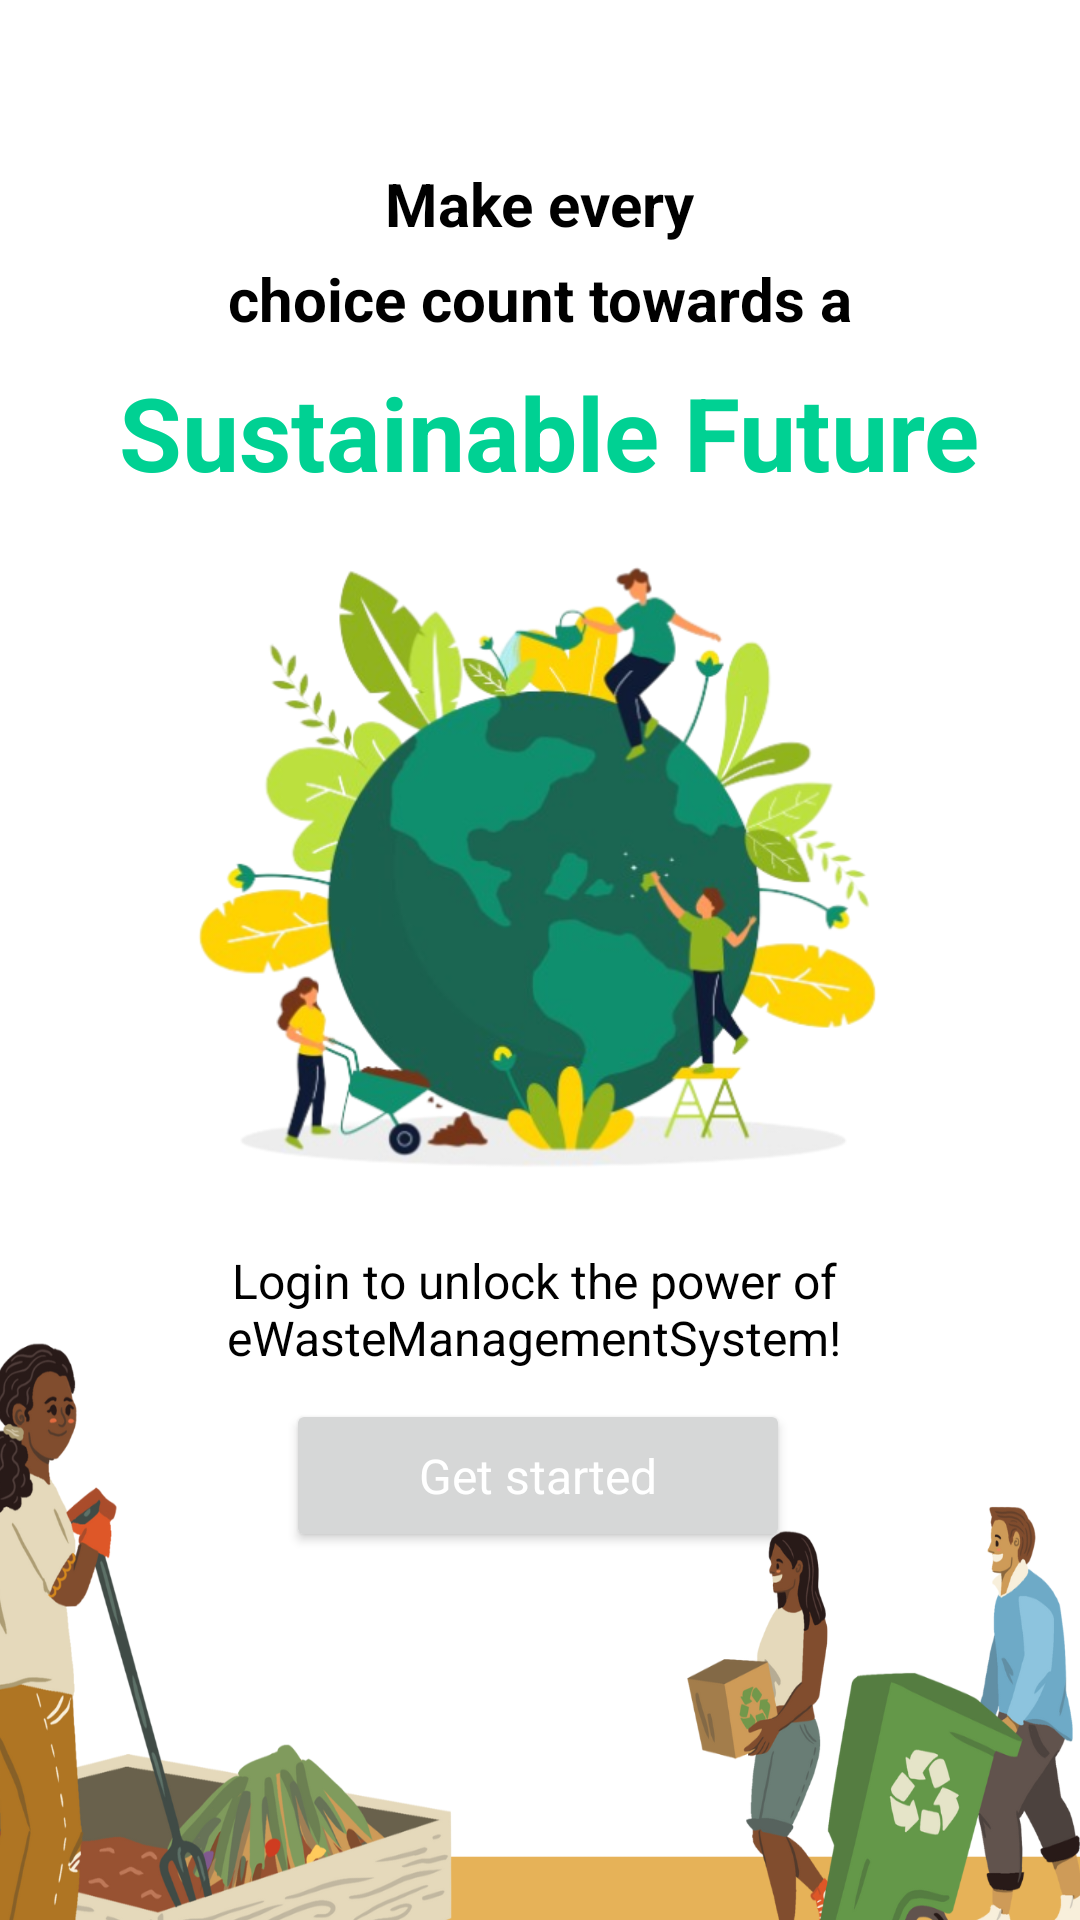

Layout XML and referenced resources for this Android screen:
<!-- AndroidManifest.xml: application theme Deepsun -->
<!-- res/layout/activity_getstartedpage.xml -->
<?xml version="1.0" encoding="utf-8"?>
<androidx.constraintlayout.widget.ConstraintLayout xmlns:android="http://schemas.android.com/apk/res/android"
    xmlns:app="http://schemas.android.com/apk/res-auto"
    xmlns:tools="http://schemas.android.com/tools"
    android:layout_width="match_parent"
    android:layout_height="match_parent"
    android:orientation="vertical"
    tools:context=".getstartedpage"
    android:background="@drawable/ssscreen">

    

    

    <TextView
        android:id="@+id/make_every"
        android:layout_width="128dp"
        android:layout_height="34dp"

        android:layout_gravity="clip_horizontal|center|clip_vertical|center_horizontal"
        android:gravity="center"
        android:text="@string/make_every"
        android:textAlignment="gravity"
        android:textAppearance="@style/make_every"
        android:textSize="20sp"
        android:textStyle="bold"
        app:layout_constraintBottom_toBottomOf="parent"
        app:layout_constraintEnd_toEndOf="parent"
        app:layout_constraintHorizontal_bias="0.498"
        app:layout_constraintStart_toStartOf="parent"
        app:layout_constraintTop_toTopOf="parent"
        app:layout_constraintVertical_bias="0.084" />

    <TextView
        android:id="@+id/choice_coun"
        android:layout_width="300dp"
        android:layout_height="32dp"

        android:layout_gravity="center|center_horizontal"
        android:gravity="center_horizontal|bottom"
        android:text="@string/choice_coun"
        android:textAlignment="gravity"
        android:textAppearance="@style/choice_coun"
        android:textSize="20sp"
        android:textStyle="bold"
        app:layout_constraintBottom_toBottomOf="parent"
        app:layout_constraintEnd_toEndOf="parent"
        app:layout_constraintHorizontal_bias="0.495"
        app:layout_constraintStart_toStartOf="parent"
        app:layout_constraintTop_toTopOf="parent"
        app:layout_constraintVertical_bias="0.133" />

    <TextView
        android:id="@+id/sustainable"
        android:layout_width="312dp"
        android:layout_height="44dp"

        android:layout_gravity="center"
        android:gravity="center_horizontal|bottom"
        android:text="Sustainable Future"
        android:textAlignment="center"
        android:textAppearance="@style/sustainable"
        android:textSize="34sp"
        android:textStyle="bold"
        app:layout_constraintBottom_toBottomOf="parent"
        app:layout_constraintEnd_toEndOf="parent"
        app:layout_constraintHorizontal_bias="0.555"
        app:layout_constraintStart_toStartOf="parent"
        app:layout_constraintTop_toTopOf="parent"
        app:layout_constraintVertical_bias="0.206" />

    <TextView
        android:id="@+id/login_to_un"
        android:layout_width="335dp"
        android:layout_height="64dp"
        android:layout_alignParentLeft="true"
        android:layout_alignParentTop="true"
        android:gravity="center_horizontal|bottom"
        android:text="@string/login_to_un"
        android:textAppearance="@style/login_to_un"
        app:layout_constraintBottom_toBottomOf="parent"
        app:layout_constraintEnd_toEndOf="parent"
        app:layout_constraintHorizontal_bias="0.421"
        app:layout_constraintStart_toStartOf="parent"
        app:layout_constraintTop_toTopOf="parent"
        app:layout_constraintVertical_bias="0.682" />

    <View
        android:id="@+id/removebg_pr"
        android:layout_width="252dp"
        android:layout_height="252dp"
        android:layout_alignParentLeft="true"
        android:layout_alignParentTop="true"


        android:background="@drawable/img"
        app:layout_constraintBottom_toBottomOf="parent"
        app:layout_constraintEnd_toEndOf="parent"
        app:layout_constraintHorizontal_bias="0.496"
        app:layout_constraintStart_toStartOf="parent"
        app:layout_constraintTop_toTopOf="parent"
        app:layout_constraintVertical_bias="0.423" />

    <Button
        android:id="@+id/get_started"
        android:layout_width="168dp"
        android:layout_height="51dp"
        android:layout_gravity="right|top"
        android:text="Get started"
        android:textAppearance="@style/get_started"
        android:textColorHighlight="#15B888"
        android:textColorLink="#08EDA9"
        app:layout_constraintBottom_toBottomOf="parent"
        app:layout_constraintEnd_toEndOf="parent"
        app:layout_constraintHorizontal_bias="0.497"
        app:layout_constraintStart_toStartOf="parent"
        app:layout_constraintTop_toTopOf="parent"
        app:layout_constraintVertical_bias="0.792" />
</androidx.constraintlayout.widget.ConstraintLayout>
<!-- resources referenced by this layout -->
<resources>
  <!-- drawable img: png bitmap (drawable, 229166 bytes) -->
  <!-- drawable ssscreen: png bitmap (drawable, 267831 bytes) -->
  <string name="choice_coun">choice count towards a</string>
  <string name="login_to_un">Login to unlock the power of\neWasteManagementSystem!</string>
  <string name="make_every">Make every</string>
  <style name="choice_coun">
          <item name="android:textSize">16sp</item>
          <item name="android:textColor">#000000</item>
      </style>
  <style name="get_started">
          <item name="android:textSize">16sp</item>
          <item name="android:textColor">#FFFFFF</item>
      </style>
  <style name="login_to_un">
          <item name="android:textSize">16sp</item>
          <item name="android:textColor">#000000</item>
      </style>
  <style name="make_every">
          <item name="android:textSize">16sp</item>
          <item name="android:textColor">#000000</item>
      </style>
  <style name="sustainable">
          <item name="android:textSize">20sp</item>
          <item name="android:textColor">#00D193</item>
      </style>
  <style name="Deepsun" parent="Theme.Material3.DayNight.NoActionBar">
          
          
  
          <item name="colorPrimary">@color/green</item>
  
  
      </style>
</resources>
